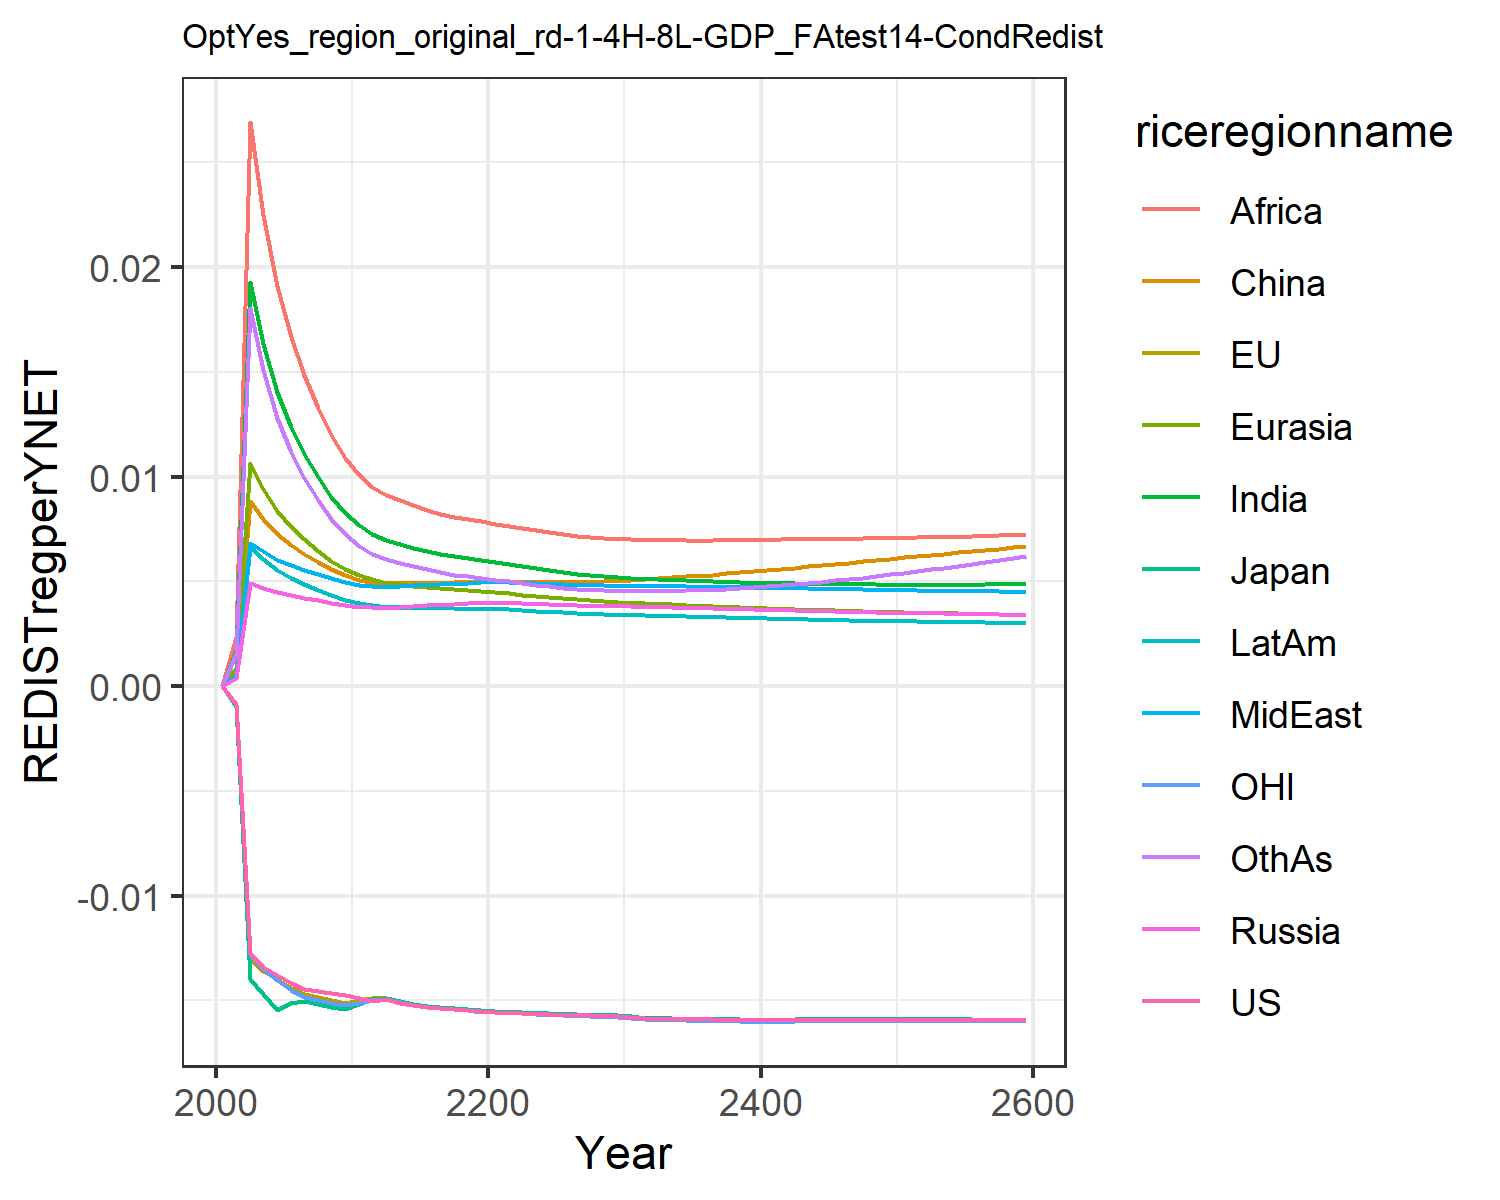

The table this chart was drawn from, first rows:
0.0, 0.0, 0.0, 0.0, 0.0, 0.0, 0.0, 0.0, 0.0, 0.0, 0.0, 0.0
-0.0008697, -0.0008924, -0.00098, 0.0003749, 0.000881, 0.0007122, 0.001671, 0.0005304, 0.002363, 0.0005299, -0.0008464, 0.001583
-0.01275, -0.01297, -0.01398, 0.004922, 0.01063, 0.008822, 0.01931, 0.006846, 0.02692, 0.006621, -0.01278, 0.01804
-0.01339, -0.0136, -0.01472, 0.0047, 0.009401, 0.007987, 0.01635, 0.006427, 0.02249, 0.006041, -0.0135, 0.01509
-0.0138, -0.014, -0.01548, 0.00447, 0.008346, 0.007246, 0.01402, 0.006032, 0.01908, 0.005522, -0.01402, 0.0128
-0.01416, -0.0144, -0.01515, 0.004326, 0.007594, 0.006726, 0.01236, 0.005768, 0.01668, 0.005157, -0.01451, 0.01118
-0.01444, -0.01468, -0.01501, 0.004215, 0.007, 0.006317, 0.01108, 0.00556, 0.01484, 0.004865, -0.01485, 0.009934
-0.01456, -0.01485, -0.01517, 0.004087, 0.006457, 0.00593, 0.009966, 0.00534, 0.01327, 0.004583, -0.015, 0.008867
-0.01467, -0.01499, -0.0153, 0.003966, 0.005991, 0.005593, 0.009044, 0.005139, 0.01197, 0.004332, -0.01513, 0.007988
-0.01476, -0.01511, -0.01542, 0.003851, 0.005587, 0.005301, 0.00827, 0.004954, 0.0109, 0.004109, -0.01525, 0.007257
-0.01489, -0.015, -0.01517, 0.003772, 0.005276, 0.005082, 0.007671, 0.00482, 0.01007, 0.00394, -0.01511, 0.006693
-0.01504, -0.0149, -0.01495, 0.003761, 0.005086, 0.004954, 0.007272, 0.004787, 0.009512, 0.003858, -0.01501, 0.006298
-0.01494, -0.01488, -0.01487, 0.003745, 0.00493, 0.004912, 0.006965, 0.004741, 0.009114, 0.003778, -0.01494, 0.006043
-0.01511, -0.01504, -0.01505, 0.003789, 0.004861, 0.004929, 0.006786, 0.004775, 0.008873, 0.003764, -0.0151, 0.005881
-0.01523, -0.01516, -0.01517, 0.003824, 0.004788, 0.004927, 0.006608, 0.004799, 0.008631, 0.003745, -0.01521, 0.005715
-0.01531, -0.01525, -0.01526, 0.003854, 0.00472, 0.004925, 0.006453, 0.004829, 0.008416, 0.003726, -0.0153, 0.005564
-0.01537, -0.01533, -0.01533, 0.003884, 0.004662, 0.004929, 0.006311, 0.004849, 0.008232, 0.003712, -0.01537, 0.005432
-0.01542, -0.01539, -0.01539, 0.003915, 0.004614, 0.004942, 0.006193, 0.004875, 0.00808, 0.003703, -0.01544, 0.005322
-0.01546, -0.01544, -0.01543, 0.003946, 0.004575, 0.004963, 0.006093, 0.004903, 0.007956, 0.003697, -0.01548, 0.00523
-0.0155, -0.01549, -0.01547, 0.003979, 0.004545, 0.004994, 0.006018, 0.004942, 0.007862, 0.0037, -0.01554, 0.005164
-0.01555, -0.01552, -0.01551, 0.003987, 0.004499, 0.005006, 0.005929, 0.004956, 0.007757, 0.003686, -0.01556, 0.005084
-0.01559, -0.01555, -0.01554, 0.003968, 0.004433, 0.004995, 0.005827, 0.004949, 0.007637, 0.003658, -0.01559, 0.004995
-0.01563, -0.01559, -0.01557, 0.003943, 0.004362, 0.004979, 0.005716, 0.004926, 0.00753, 0.003619, -0.01563, 0.004903
-0.01565, -0.01562, -0.0156, 0.00392, 0.004297, 0.004969, 0.005619, 0.004906, 0.007426, 0.003583, -0.01566, 0.004822
-0.01568, -0.01565, -0.01562, 0.003899, 0.004238, 0.004966, 0.005526, 0.004883, 0.007332, 0.003549, -0.01569, 0.004752
-0.0157, -0.01568, -0.01565, 0.003879, 0.004185, 0.004969, 0.005444, 0.004861, 0.00725, 0.003517, -0.01572, 0.004693
-0.01571, -0.0157, -0.01567, 0.003859, 0.004134, 0.004976, 0.005368, 0.004839, 0.007174, 0.003486, -0.01574, 0.004641
-0.01573, -0.01571, -0.01568, 0.00384, 0.004088, 0.004989, 0.005302, 0.004821, 0.007111, 0.003458, -0.01575, 0.004601
-0.01575, -0.01574, -0.0157, 0.003823, 0.004047, 0.005009, 0.005245, 0.004805, 0.007061, 0.003433, -0.01578, 0.00457
-0.01577, -0.01576, -0.01572, 0.003807, 0.00401, 0.005034, 0.005195, 0.004791, 0.00702, 0.00341, -0.0158, 0.004547
-0.01581, -0.01581, -0.01577, 0.003798, 0.003982, 0.005071, 0.005159, 0.004787, 0.007001, 0.003393, -0.01585, 0.00454
-0.01585, -0.01587, -0.01582, 0.003789, 0.003957, 0.005112, 0.00513, 0.004786, 0.00699, 0.003379, -0.0159, 0.004542
-0.01587, -0.0159, -0.01585, 0.003775, 0.003928, 0.00515, 0.005098, 0.004777, 0.006975, 0.003361, -0.01593, 0.004544
-0.01589, -0.01592, -0.01587, 0.00376, 0.003899, 0.00519, 0.005068, 0.004768, 0.006964, 0.003342, -0.01595, 0.00455
-0.0159, -0.01593, -0.01588, 0.003742, 0.00387, 0.00523, 0.005038, 0.004756, 0.006953, 0.003323, -0.01596, 0.00456
-0.0159, -0.01594, -0.01588, 0.003725, 0.003842, 0.005273, 0.005011, 0.004744, 0.006946, 0.003304, -0.01597, 0.004576
-0.01591, -0.01595, -0.01589, 0.00371, 0.003817, 0.005322, 0.00499, 0.004735, 0.006947, 0.003288, -0.01598, 0.0046
-0.01593, -0.01597, -0.01591, 0.003695, 0.003792, 0.005373, 0.004972, 0.004727, 0.006953, 0.003272, -0.016, 0.00463
-0.01593, -0.01597, -0.01591, 0.003678, 0.003768, 0.005426, 0.004955, 0.004718, 0.006962, 0.003257, -0.01601, 0.004666
-0.01594, -0.01598, -0.01592, 0.003662, 0.003745, 0.005482, 0.004941, 0.004708, 0.006973, 0.003241, -0.01601, 0.004708
-0.01595, -0.01599, -0.01593, 0.003646, 0.003722, 0.005541, 0.00493, 0.0047, 0.006989, 0.003226, -0.01602, 0.004757
-0.01595, -0.01599, -0.01592, 0.003628, 0.003698, 0.005599, 0.004917, 0.004689, 0.007001, 0.00321, -0.01602, 0.004808
-0.01594, -0.01598, -0.01591, 0.003608, 0.003673, 0.005655, 0.004901, 0.004673, 0.007006, 0.003192, -0.01601, 0.004859
-0.01593, -0.01597, -0.0159, 0.003591, 0.00365, 0.005712, 0.004887, 0.004658, 0.007011, 0.003176, -0.016, 0.004915
-0.01592, -0.01596, -0.01589, 0.003575, 0.003628, 0.005771, 0.004875, 0.004644, 0.007017, 0.003161, -0.01599, 0.004976
-0.01592, -0.01596, -0.01589, 0.00356, 0.003608, 0.005831, 0.004865, 0.004632, 0.007024, 0.003147, -0.01598, 0.00504
-0.01592, -0.01595, -0.01589, 0.003547, 0.00359, 0.005892, 0.004857, 0.00462, 0.007032, 0.003135, -0.01598, 0.005107
-0.01592, -0.01596, -0.01589, 0.003534, 0.003573, 0.005953, 0.004851, 0.004608, 0.007042, 0.003123, -0.01598, 0.005177
-0.01593, -0.01596, -0.01589, 0.003521, 0.003556, 0.006014, 0.004847, 0.004598, 0.007053, 0.003112, -0.01598, 0.005251
-0.01593, -0.01596, -0.0159, 0.003509, 0.00354, 0.006075, 0.004843, 0.004587, 0.007065, 0.003102, -0.01599, 0.005326
-0.01593, -0.01596, -0.0159, 0.003497, 0.003525, 0.006136, 0.004841, 0.004577, 0.007078, 0.003091, -0.01599, 0.005404
-0.01594, -0.01597, -0.0159, 0.003486, 0.003509, 0.006197, 0.00484, 0.004568, 0.007091, 0.003081, -0.01599, 0.005484
-0.01594, -0.01597, -0.01591, 0.003474, 0.003494, 0.006257, 0.00484, 0.004558, 0.007106, 0.003072, -0.01599, 0.005567
-0.01595, -0.01597, -0.01591, 0.003462, 0.00348, 0.006317, 0.004841, 0.004549, 0.007121, 0.003062, -0.016, 0.005651
-0.01595, -0.01597, -0.01591, 0.003451, 0.003465, 0.006377, 0.004843, 0.00454, 0.007137, 0.003053, -0.016, 0.005738
-0.01595, -0.01598, -0.01592, 0.003439, 0.003451, 0.006437, 0.004846, 0.004531, 0.007153, 0.003043, -0.016, 0.005827
-0.01595, -0.01598, -0.01592, 0.003427, 0.003436, 0.006496, 0.004849, 0.004522, 0.00717, 0.003034, -0.016, 0.005919
-0.01596, -0.01598, -0.01592, 0.003415, 0.003422, 0.006556, 0.004853, 0.004513, 0.007187, 0.003025, -0.01601, 0.006012
-0.01596, -0.01598, -0.01592, 0.003404, 0.003408, 0.006616, 0.004857, 0.004504, 0.007205, 0.003016, -0.01601, 0.006107
-0.01596, -0.01598, -0.01592, 0.003392, 0.003394, 0.006675, 0.004862, 0.004496, 0.007223, 0.003007, -0.01601, 0.006205
